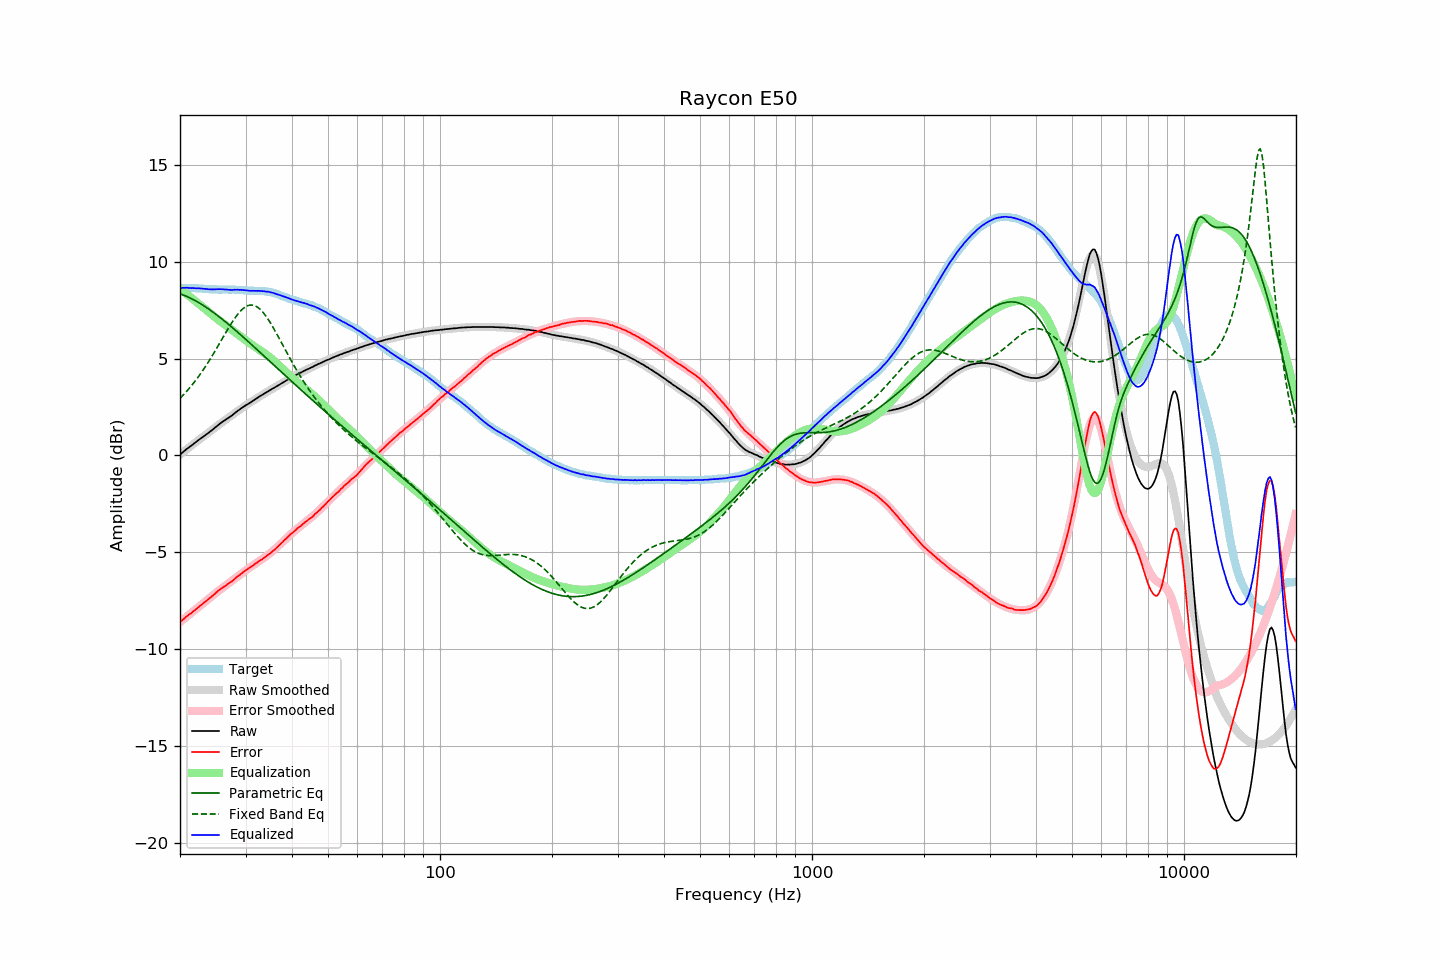

Source data for this figure (header and first rows):
frequency, raw, error, smoothed, error_smoothed, equalization, parametric_eq, fixed_band_eq, equalized_raw, equalized_smoothed, target
20.00, 0.03, -8.62, 0.05, -8.61, 8.61, 8.34, 2.95, 8.64, 8.65, 8.65
20.20, 0.11, -8.54, 0.11, -8.54, 8.54, 8.32, 3.03, 8.65, 8.65, 8.65
20.40, 0.18, -8.47, 0.18, -8.47, 8.47, 8.28, 3.12, 8.65, 8.65, 8.65
20.61, 0.25, -8.40, 0.24, -8.41, 8.41, 8.25, 3.20, 8.65, 8.65, 8.65
20.81, 0.32, -8.32, 0.31, -8.34, 8.34, 8.22, 3.29, 8.66, 8.65, 8.64
21.02, 0.38, -8.26, 0.37, -8.27, 8.27, 8.18, 3.39, 8.65, 8.64, 8.64
21.23, 0.44, -8.20, 0.44, -8.21, 8.21, 8.14, 3.49, 8.64, 8.64, 8.64
21.44, 0.50, -8.15, 0.50, -8.14, 8.14, 8.10, 3.58, 8.64, 8.64, 8.65
21.66, 0.57, -8.07, 0.56, -8.07, 8.07, 8.06, 3.69, 8.64, 8.64, 8.64
21.87, 0.63, -8.01, 0.63, -8.00, 8.00, 8.01, 3.79, 8.63, 8.63, 8.64
22.09, 0.69, -7.94, 0.69, -7.94, 7.94, 7.97, 3.90, 8.63, 8.63, 8.63
22.31, 0.76, -7.87, 0.75, -7.87, 7.87, 7.92, 4.01, 8.63, 8.63, 8.63
22.54, 0.82, -7.80, 0.81, -7.81, 7.81, 7.87, 4.12, 8.62, 8.62, 8.62
22.76, 0.88, -7.74, 0.88, -7.74, 7.74, 7.82, 4.24, 8.62, 8.62, 8.62
22.99, 0.94, -7.67, 0.94, -7.67, 7.67, 7.77, 4.36, 8.61, 8.61, 8.61
23.22, 1.00, -7.60, 1.00, -7.61, 7.61, 7.72, 4.48, 8.61, 8.61, 8.60
23.45, 1.06, -7.54, 1.06, -7.54, 7.54, 7.66, 4.61, 8.60, 8.60, 8.60
23.69, 1.12, -7.47, 1.13, -7.47, 7.47, 7.61, 4.74, 8.58, 8.59, 8.59
23.92, 1.18, -7.40, 1.19, -7.40, 7.40, 7.55, 4.87, 8.58, 8.59, 8.58
24.16, 1.25, -7.33, 1.26, -7.33, 7.33, 7.49, 5.00, 8.58, 8.58, 8.58
24.40, 1.31, -7.27, 1.32, -7.26, 7.26, 7.43, 5.14, 8.57, 8.58, 8.58
24.65, 1.38, -7.20, 1.39, -7.19, 7.19, 7.37, 5.27, 8.57, 8.58, 8.58
24.89, 1.45, -7.13, 1.45, -7.12, 7.12, 7.31, 5.41, 8.57, 8.57, 8.58
25.14, 1.52, -7.05, 1.51, -7.06, 7.06, 7.24, 5.56, 8.58, 8.57, 8.57
25.39, 1.59, -6.97, 1.57, -7.00, 7.00, 7.18, 5.70, 8.59, 8.57, 8.56
25.65, 1.65, -6.91, 1.64, -6.93, 6.93, 7.12, 5.84, 8.58, 8.57, 8.56
25.91, 1.71, -6.85, 1.70, -6.87, 6.87, 7.05, 5.99, 8.58, 8.57, 8.56
26.16, 1.77, -6.80, 1.76, -6.81, 6.81, 6.98, 6.13, 8.58, 8.57, 8.57
26.43, 1.82, -6.75, 1.82, -6.75, 6.75, 6.92, 6.27, 8.56, 8.57, 8.57
26.69, 1.88, -6.69, 1.88, -6.68, 6.68, 6.85, 6.41, 8.56, 8.57, 8.57
26.96, 1.93, -6.63, 1.94, -6.62, 6.62, 6.78, 6.55, 8.55, 8.56, 8.56
27.23, 1.99, -6.57, 2.00, -6.56, 6.56, 6.71, 6.69, 8.55, 8.56, 8.56
27.50, 2.04, -6.52, 2.06, -6.50, 6.50, 6.64, 6.82, 8.54, 8.56, 8.56
27.77, 2.11, -6.46, 2.12, -6.44, 6.44, 6.57, 6.95, 8.55, 8.56, 8.57
28.05, 2.18, -6.38, 2.18, -6.38, 6.38, 6.50, 7.07, 8.56, 8.56, 8.56
28.33, 2.24, -6.31, 2.24, -6.31, 6.31, 6.42, 7.19, 8.55, 8.55, 8.55
28.62, 2.31, -6.23, 2.30, -6.25, 6.25, 6.35, 7.30, 8.56, 8.55, 8.54
28.90, 2.36, -6.19, 2.36, -6.19, 6.19, 6.28, 7.40, 8.54, 8.54, 8.55
29.19, 2.43, -6.11, 2.41, -6.12, 6.12, 6.21, 7.49, 8.55, 8.54, 8.54
29.48, 2.48, -6.05, 2.47, -6.06, 6.06, 6.13, 7.56, 8.54, 8.53, 8.53
29.78, 2.54, -5.98, 2.53, -6.00, 6.00, 6.06, 7.63, 8.53, 8.52, 8.52
30.08, 2.59, -5.93, 2.59, -5.93, 5.93, 5.98, 7.68, 8.52, 8.52, 8.52
30.38, 2.64, -5.87, 2.64, -5.87, 5.87, 5.91, 7.72, 8.51, 8.52, 8.51
30.68, 2.69, -5.81, 2.70, -5.81, 5.81, 5.83, 7.75, 8.50, 8.51, 8.50
30.99, 2.74, -5.76, 2.75, -5.76, 5.76, 5.76, 7.76, 8.50, 8.51, 8.50
31.30, 2.80, -5.70, 2.80, -5.70, 5.70, 5.68, 7.76, 8.50, 8.50, 8.50
31.61, 2.85, -5.65, 2.86, -5.65, 5.65, 5.61, 7.74, 8.49, 8.50, 8.50
31.93, 2.91, -5.58, 2.91, -5.59, 5.59, 5.53, 7.71, 8.50, 8.50, 8.49
32.24, 2.96, -5.54, 2.96, -5.53, 5.53, 5.46, 7.66, 8.49, 8.49, 8.50
32.57, 3.02, -5.47, 3.01, -5.48, 5.48, 5.38, 7.60, 8.50, 8.49, 8.49
32.89, 3.07, -5.42, 3.07, -5.42, 5.42, 5.30, 7.53, 8.49, 8.49, 8.49
33.22, 3.12, -5.37, 3.12, -5.37, 5.37, 5.23, 7.45, 8.49, 8.48, 8.49
33.55, 3.17, -5.31, 3.17, -5.31, 5.31, 5.15, 7.35, 8.48, 8.48, 8.48
33.89, 3.22, -5.25, 3.22, -5.25, 5.25, 5.07, 7.24, 8.47, 8.47, 8.47
34.23, 3.27, -5.18, 3.27, -5.19, 5.19, 5.00, 7.13, 8.46, 8.46, 8.45
34.57, 3.33, -5.12, 3.32, -5.12, 5.12, 4.92, 7.00, 8.45, 8.44, 8.45
34.92, 3.37, -5.06, 3.37, -5.06, 5.06, 4.84, 6.87, 8.43, 8.43, 8.43
35.27, 3.42, -5.00, 3.42, -4.99, 4.99, 4.77, 6.74, 8.41, 8.41, 8.42
35.62, 3.47, -4.92, 3.47, -4.92, 4.92, 4.69, 6.59, 8.39, 8.39, 8.39
35.97, 3.51, -4.86, 3.52, -4.85, 4.85, 4.61, 6.45, 8.36, 8.36, 8.37
... 635 more rows
